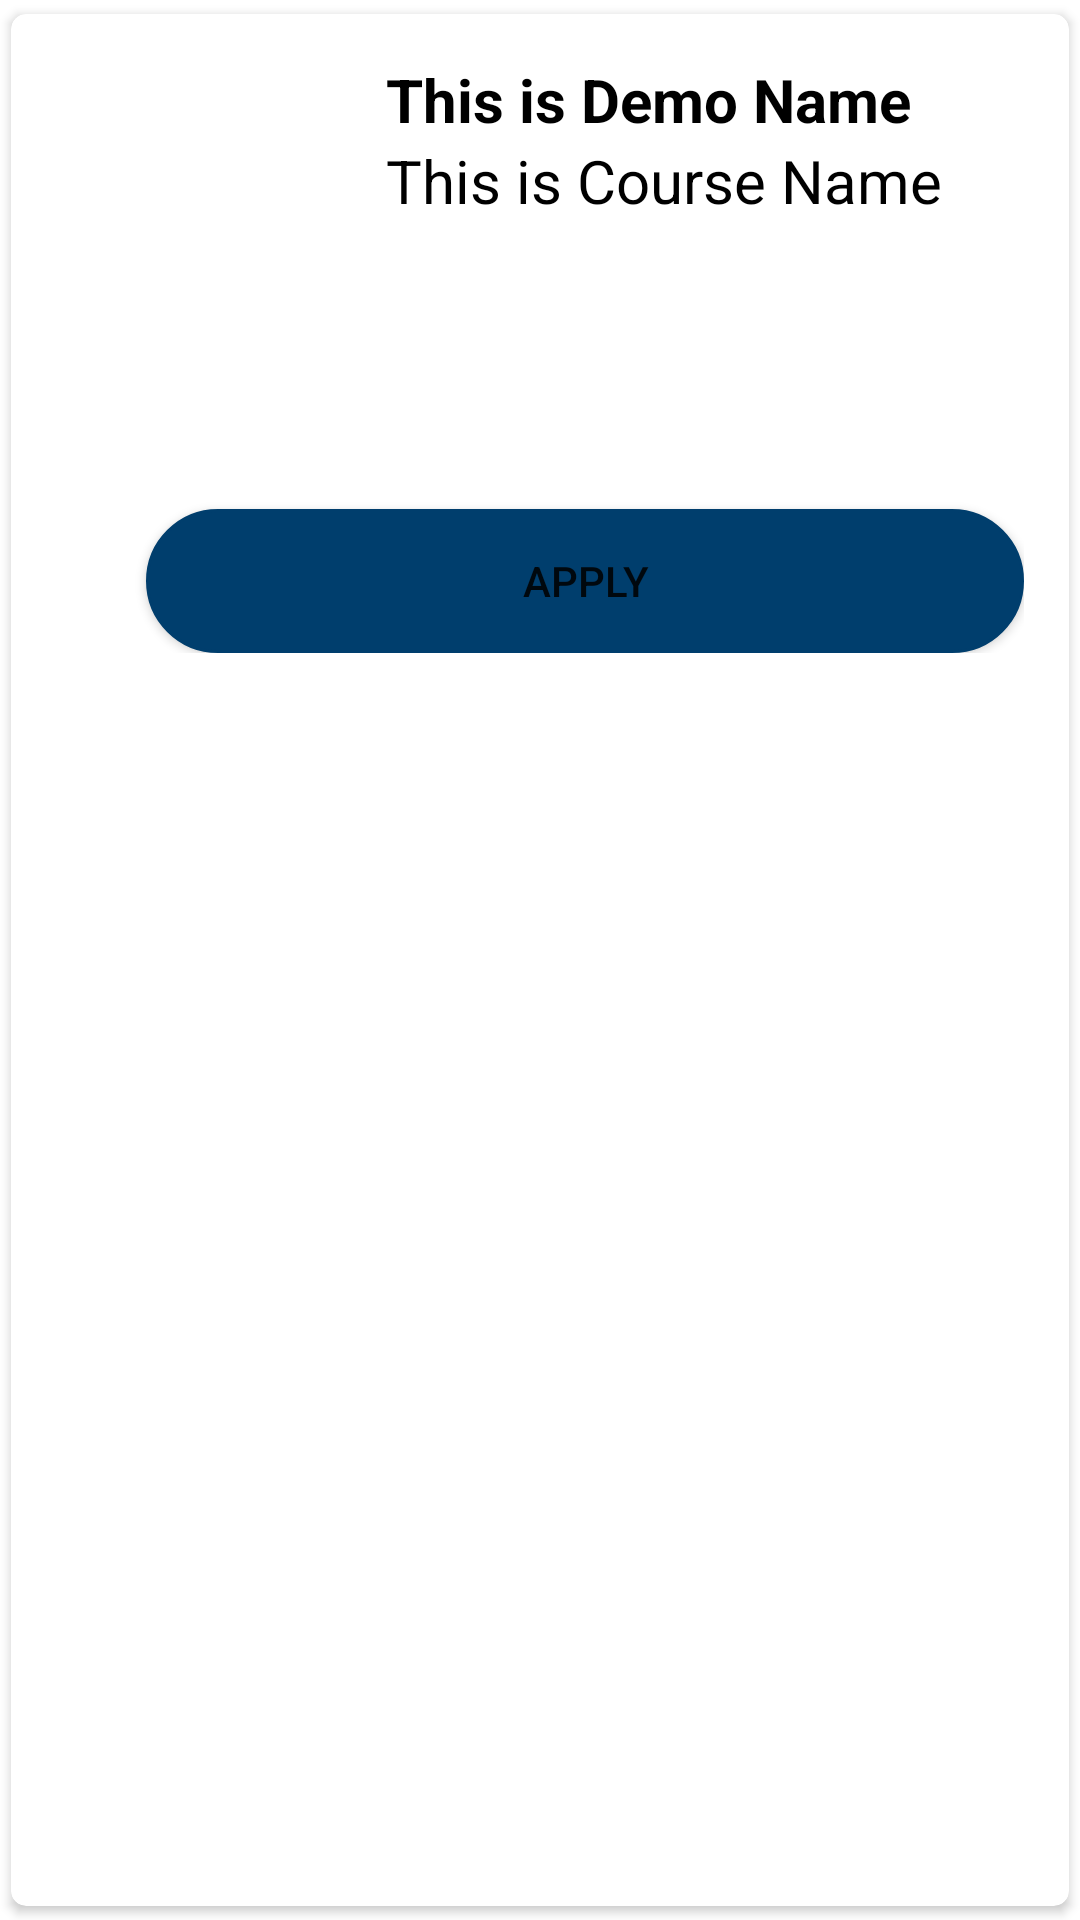

The Android layout XML behind this screen, and the referenced resources:
<!-- AndroidManifest.xml: application theme Theme.Tranning_placement -->
<!-- res/layout/item.xml -->
<?xml version="1.0" encoding="utf-8"?>
<androidx.cardview.widget.CardView xmlns:android="http://schemas.android.com/apk/res/android"
    android:layout_width="match_parent"
    android:layout_height="wrap_content"
    xmlns:app="http://schemas.android.com/apk/res-auto"
    app:cardCornerRadius="5dp"
    android:elevation="5dp"
    app:cardUseCompatPadding="true"
    >

    <RelativeLayout

        android:layout_width="match_parent"
        android:layout_height="wrap_content"
        android:padding="15dp">


        <ImageView
            android:id="@+id/img1"
            android:layout_width="100dp"
            android:layout_height="100dp" />

        <TextView
            android:id="@+id/nametext"
            android:layout_width="match_parent"
            android:layout_height="wrap_content"
            android:layout_marginLeft="10dp"
            android:layout_toRightOf="@id/img1"
            android:text="This is Demo Name"
            android:textColor="#000"
            android:textSize="20sp"
            android:textStyle="bold" />

        <TextView
            android:id="@+id/coursetext"
            android:layout_width="match_parent"
            android:layout_height="wrap_content"
            android:layout_below="@id/nametext"
            android:layout_marginLeft="10dp"
            android:layout_toRightOf="@id/img1"
            android:text="This is Course Name"
            android:textColor="#000"
            android:textSize="20sp" />


        <TextView
            android:id="@+id/emailtext"
            android:layout_width="match_parent"
            android:layout_height="wrap_content"
            android:layout_below="@id/coursetext"
            android:layout_marginLeft="10dp"
            android:layout_toRightOf="@id/img1"

            android:textColor="#000"
            android:textSize="20sp" />
        <TextView
            android:layout_width="match_parent"
            android:layout_height="wrap_content"
            android:id="@+id/edarea"
            android:layout_below="@id/emailtext"
            android:layout_marginLeft="10dp"
            android:layout_toRightOf="@id/img1"

            android:textSize="20dp"/>


        <Button
            android:id="@+id/btnapply"
            android:layout_width="300dp"
            android:layout_height="wrap_content"
            android:layout_gravity="center"
            android:text="Apply"
            android:layout_marginLeft="30dp"
            android:background="@drawable/button"
            android:layout_marginTop="150dp"/>


























    </RelativeLayout>



</androidx.cardview.widget.CardView>
<!-- resources referenced by this layout -->
<resources>
  <!-- drawable button (drawable-v24) -->
  <shape xmlns:android="http://schemas.android.com/apk/res/android">
      <solid android:color="#003e6d" />
      <stroke android:width="1dp" android:color="@color/purple_700" />
      <padding android:left="10dp" android:top="10dp" android:right="10dp" android:bottom="10dp" />
      <corners android:radius="40dp" />
  </shape>
  <style name="Theme.Tranning_placement" parent="Theme.MaterialComponents.DayNight.DarkActionBar">
          
          <item name="colorPrimary">@color/purple_500</item>
          <item name="colorPrimaryVariant">@color/purple_700</item>
          <item name="colorOnPrimary">@color/white</item>
          
          <item name="colorSecondary">@color/teal_200</item>
          <item name="colorSecondaryVariant">@color/teal_700</item>
          <item name="colorOnSecondary">@color/black</item>
          
          <item name="android:statusBarColor">?attr/colorPrimaryVariant</item>
          
      </style>
  <color name="purple_700">#003e6d</color>
  <color name="purple_500">#115a91</color>
  <color name="white">#FFFFFFFF</color>
  <color name="teal_200">#FF03DAC5</color>
  <color name="teal_700">#FF018786</color>
  <color name="black">#FF000000</color>
</resources>
